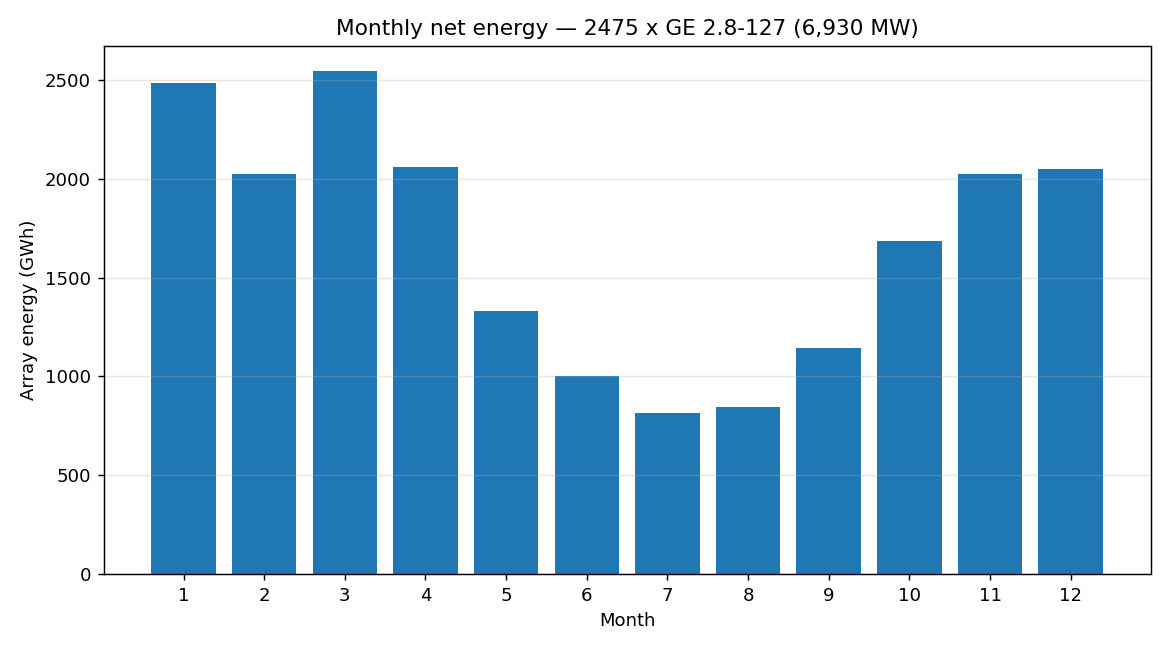

Source data for this figure (header and first rows):
Month, e_per_turbine_kWh, e_array_GWh, cf
1, 1004360, 2486, 0.4821
2, 818648, 2026, 0.4351
3, 1028006, 2544, 0.4935
4, 831616, 2058, 0.4125
5, 537195, 1330, 0.2579
6, 404916, 1002, 0.2009
7, 329342, 815.1, 0.1581
8, 341955, 846.3, 0.1641
9, 461802, 1143, 0.2291
10, 680211, 1684, 0.3265
11, 816969, 2022, 0.4052
12, 827575, 2048, 0.3973
